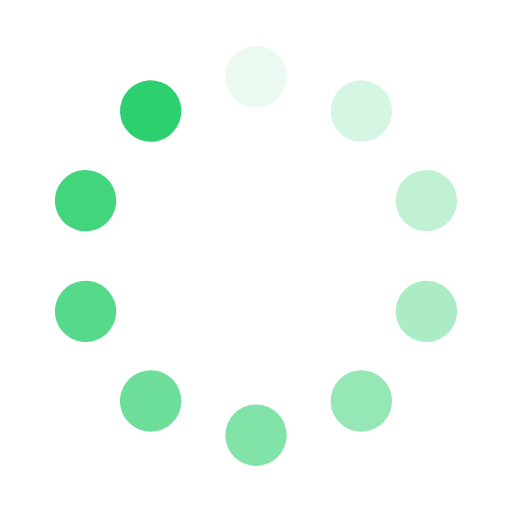
t = 0.00 s
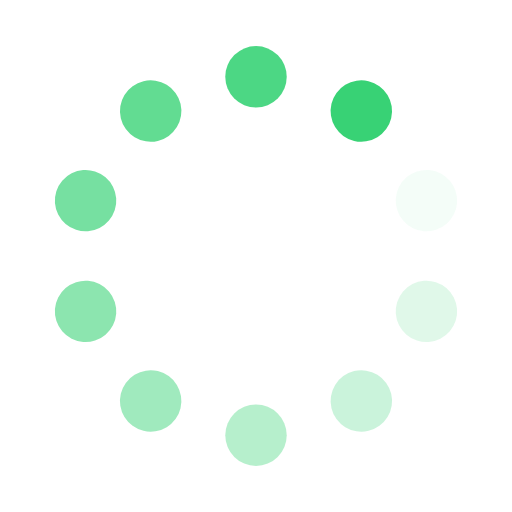
t = 0.15 s
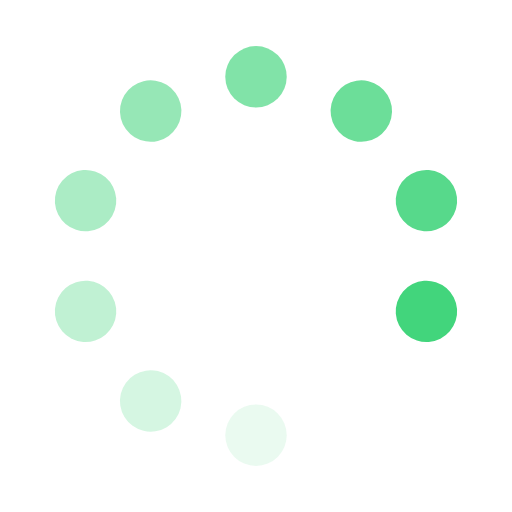
t = 0.29 s
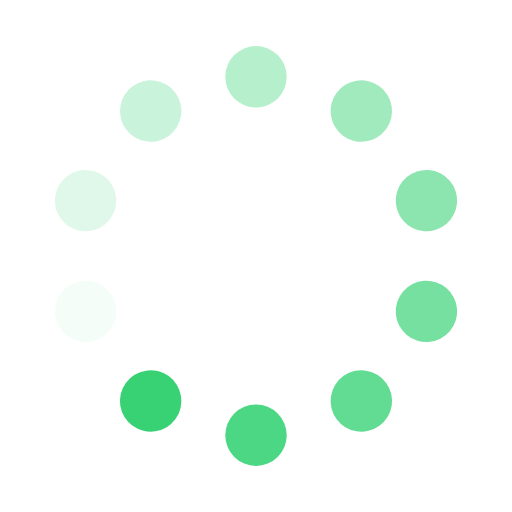
t = 0.44 s

The animated SVG that drew these frames (rendered in a browser with its animation timeline set to each time). Animation: 10 SMIL elements (animate=10); one cycle of 0.59 s, repeats indefinitely.

<?xml version="1.0" encoding="utf-8"?>
<svg xmlns="http://www.w3.org/2000/svg" xmlns:xlink="http://www.w3.org/1999/xlink" style="margin: auto; background: rgb(255, 255, 255); display: block; shape-rendering: auto;" width="25px" height="25px" viewBox="0 0 100 100" preserveAspectRatio="xMidYMid">
<g transform="rotate(0 50 50)">
  <rect x="44" y="9" rx="6" ry="6" width="12" height="12" fill="#2dd06e">
    <animate attributeName="opacity" values="1;0" keyTimes="0;1" dur="0.5882352941176471s" begin="-0.5294117647058824s" repeatCount="indefinite"></animate>
  </rect>
</g><g transform="rotate(36 50 50)">
  <rect x="44" y="9" rx="6" ry="6" width="12" height="12" fill="#2dd06e">
    <animate attributeName="opacity" values="1;0" keyTimes="0;1" dur="0.5882352941176471s" begin="-0.47058823529411764s" repeatCount="indefinite"></animate>
  </rect>
</g><g transform="rotate(72 50 50)">
  <rect x="44" y="9" rx="6" ry="6" width="12" height="12" fill="#2dd06e">
    <animate attributeName="opacity" values="1;0" keyTimes="0;1" dur="0.5882352941176471s" begin="-0.4117647058823529s" repeatCount="indefinite"></animate>
  </rect>
</g><g transform="rotate(108 50 50)">
  <rect x="44" y="9" rx="6" ry="6" width="12" height="12" fill="#2dd06e">
    <animate attributeName="opacity" values="1;0" keyTimes="0;1" dur="0.5882352941176471s" begin="-0.35294117647058826s" repeatCount="indefinite"></animate>
  </rect>
</g><g transform="rotate(144 50 50)">
  <rect x="44" y="9" rx="6" ry="6" width="12" height="12" fill="#2dd06e">
    <animate attributeName="opacity" values="1;0" keyTimes="0;1" dur="0.5882352941176471s" begin="-0.29411764705882354s" repeatCount="indefinite"></animate>
  </rect>
</g><g transform="rotate(180 50 50)">
  <rect x="44" y="9" rx="6" ry="6" width="12" height="12" fill="#2dd06e">
    <animate attributeName="opacity" values="1;0" keyTimes="0;1" dur="0.5882352941176471s" begin="-0.23529411764705882s" repeatCount="indefinite"></animate>
  </rect>
</g><g transform="rotate(216 50 50)">
  <rect x="44" y="9" rx="6" ry="6" width="12" height="12" fill="#2dd06e">
    <animate attributeName="opacity" values="1;0" keyTimes="0;1" dur="0.5882352941176471s" begin="-0.17647058823529413s" repeatCount="indefinite"></animate>
  </rect>
</g><g transform="rotate(252 50 50)">
  <rect x="44" y="9" rx="6" ry="6" width="12" height="12" fill="#2dd06e">
    <animate attributeName="opacity" values="1;0" keyTimes="0;1" dur="0.5882352941176471s" begin="-0.11764705882352941s" repeatCount="indefinite"></animate>
  </rect>
</g><g transform="rotate(288 50 50)">
  <rect x="44" y="9" rx="6" ry="6" width="12" height="12" fill="#2dd06e">
    <animate attributeName="opacity" values="1;0" keyTimes="0;1" dur="0.5882352941176471s" begin="-0.058823529411764705s" repeatCount="indefinite"></animate>
  </rect>
</g><g transform="rotate(324 50 50)">
  <rect x="44" y="9" rx="6" ry="6" width="12" height="12" fill="#2dd06e">
    <animate attributeName="opacity" values="1;0" keyTimes="0;1" dur="0.5882352941176471s" begin="0s" repeatCount="indefinite"></animate>
  </rect>
</g>
<!-- [ldio] generated by https://loading.io/ --></svg>